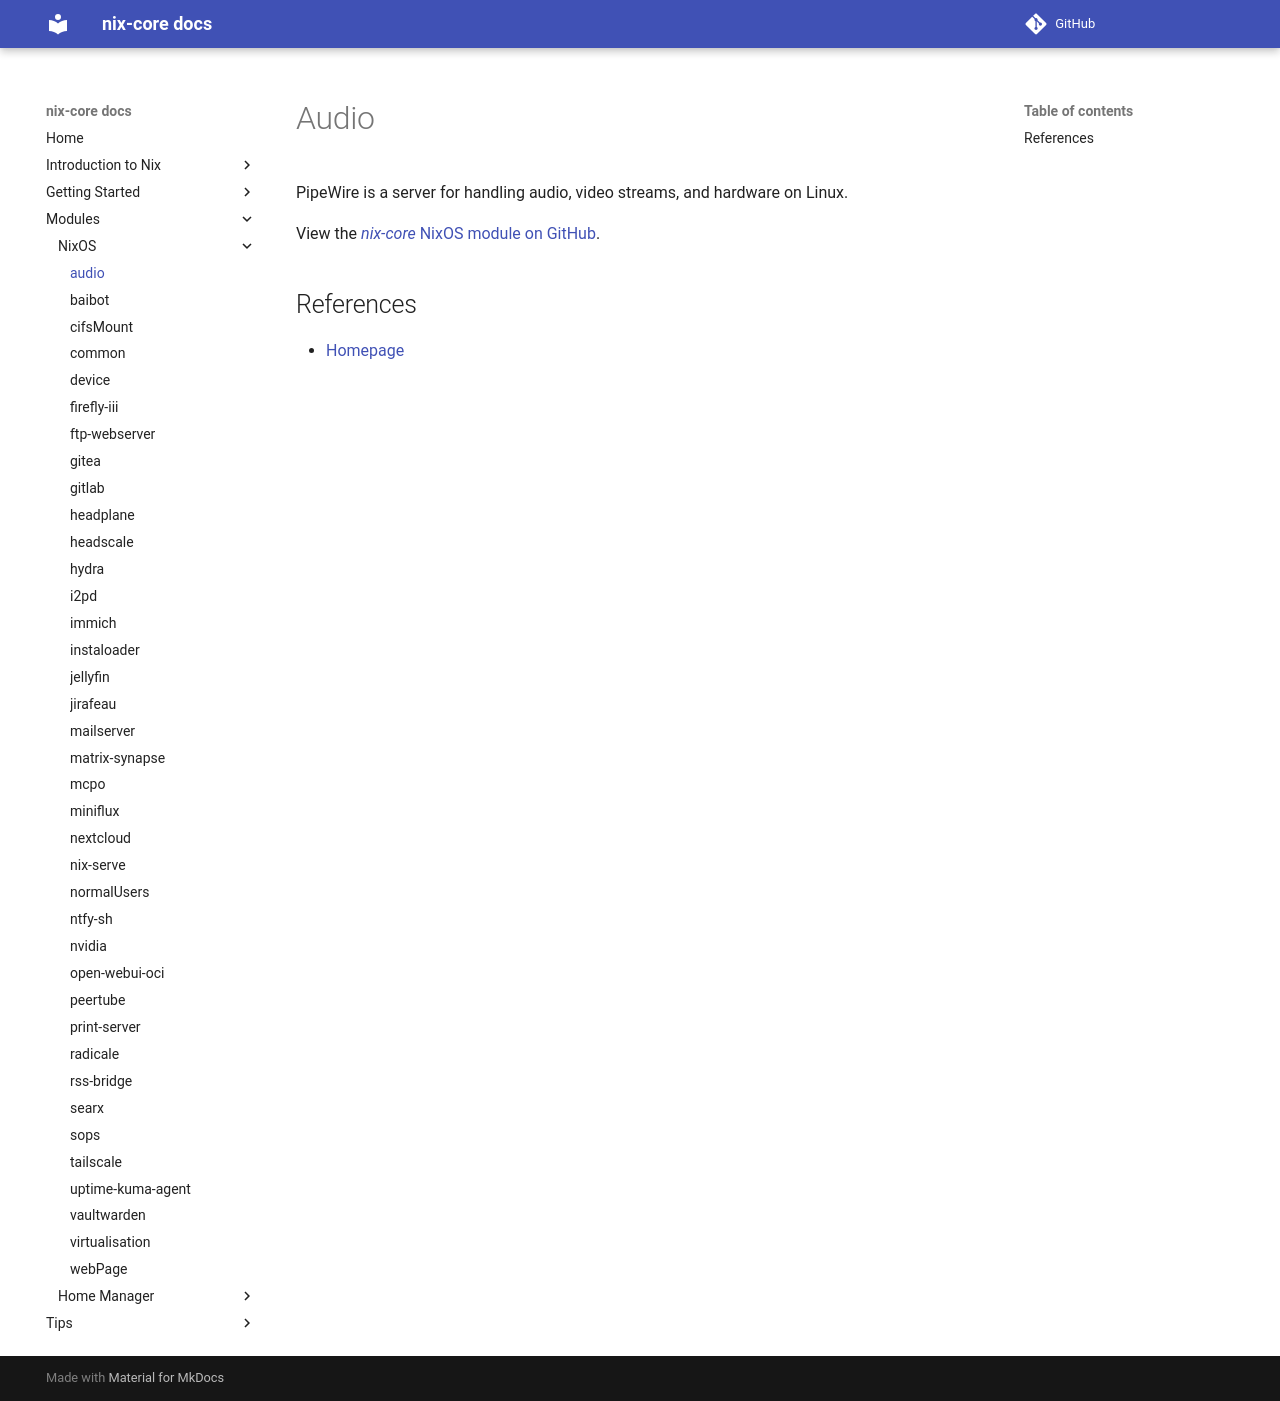

repository: sid115/nix-core · page: modules/nixos/audio/index.html · generator: mkdocs

# Audio

PipeWire is a server for handling audio, video streams, and hardware on Linux.

View the [*nix-core* NixOS module on GitHub](https://github.com/sid115/nix-core/tree/master/modules/nixos/audio).

## References

- [Homepage](https://pipewire.org/)
